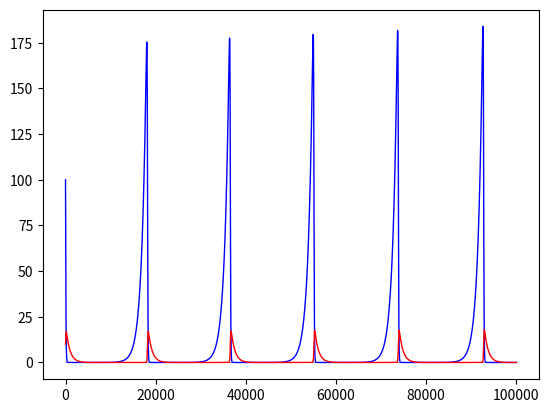

Here is the Python script that generated this plot:
import matplotlib.pyplot as plt
import numpy as np
import math

x = -0.5
y = 0.2


n = 100000
zLine = [0] * n
xValues = []
yValues = []
aValues = [100]
bValues = [10]
epsilon = 0.001

def logistic(x, ep):
    return x + ep * (1 - (2 * x))

def predator(x, y, ep, birth, death):
    return y + (ep * ((-1 * y * death) + (birth * x * y)))

def prey(x, y, ep, birth, death):
    return x + (ep * (birth * x - (death * x * y)))

def graph(x,n,xValues, ep):
    for i in range(n):
        xValues.append(x)
        x = logistic(x, ep)

def predprey(n, aValues, bValues, ep):
    for i in range(n):
        aNew = prey(aValues[i],bValues[i], ep, 1, 1)
        bNew = predator(aValues[i],bValues[i], ep, 0.1, 1.2)
        aValues.append(aNew)
        bValues.append(bNew)

# graph(x, 10000, xValues, epsilon)
# graph(y, 10000, yValues, epsilon)
# plt.plot(xValues, linewidth=1, color="green")
# plt.plot(yValues, linewidth=1, color="orange")

plt.plot(zLine, linewidth=0.5, color="gray")

predprey(n, aValues, bValues, epsilon)
plt.plot(aValues, linewidth=1, color="blue")
plt.plot(bValues, linewidth=1, color="red")
#plt.plot(aValues, bValues, linewidth=1, color="orange")

plt.show()
